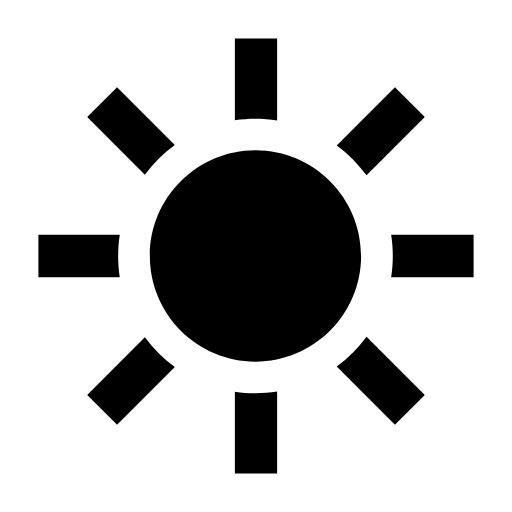
t = 0.00 s
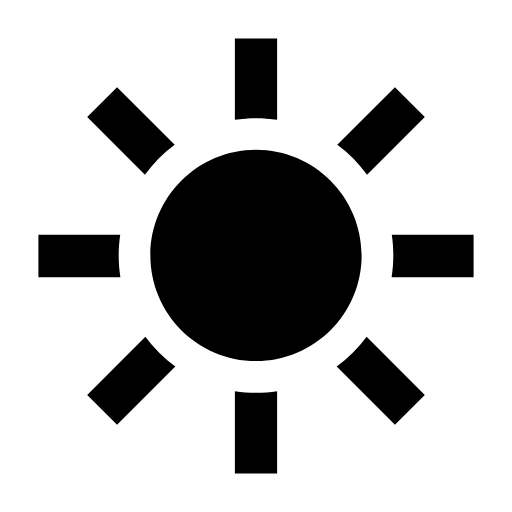
t = 1.75 s
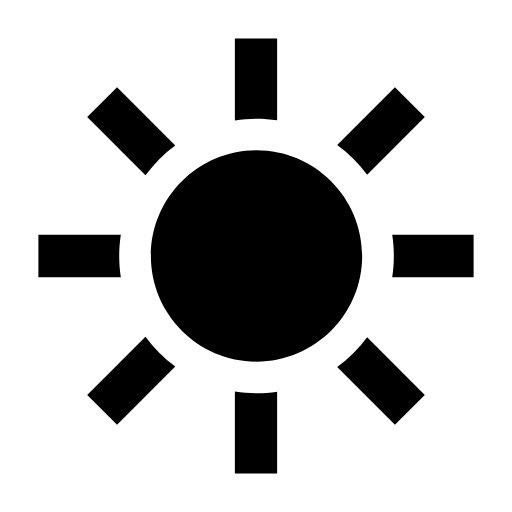
t = 3.50 s
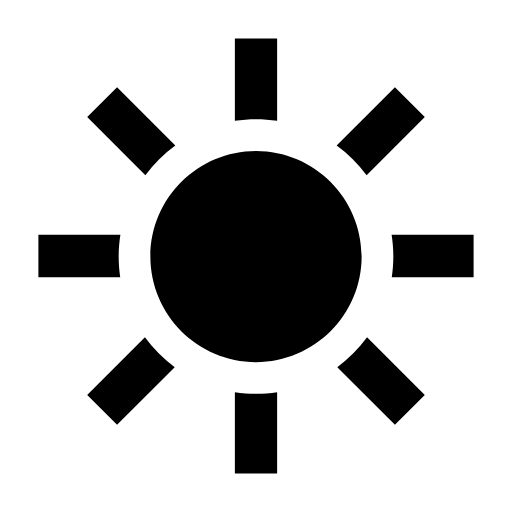
t = 5.25 s

The animated SVG that drew these frames (rendered in a browser with its animation timeline set to each time). Animation: 1 SMIL element (animateTransform=1); one cycle of 7.00 s, repeats indefinitely.

<?xml version="1.0" encoding="UTF-8"?>
<!DOCTYPE svg PUBLIC "-//W3C//DTD SVG 1.1//EN" "http://www.w3.org/Graphics/SVG/1.1/DTD/svg11.dtd">
<svg version="1.1" id="Laag_1" xmlns="http://www.w3.org/2000/svg" xmlns:xlink="http://www.w3.org/1999/xlink" x="0px" y="0px" width="300px" height="300px" viewBox="0 0 300 300" enable-background="new 0 0 300 300" xml:space="preserve">
    
             <path id="brightness-icon" d="M149.689,88.107c-34.128,0-61.893,27.765-61.893,61.891c0,34.131,27.765,61.895,61.893,61.895  c34.131,0,61.895-27.764,61.895-61.895C211.584,115.872,183.82,88.107,149.689,88.107z M84.874,102.382L51.09,68.594l17.505-17.505  l33.835,33.835C95.722,89.808,89.797,95.702,84.874,102.382z M197.309,85.185l34.096-34.096l17.508,17.505l-34.145,34.146  C209.882,96.031,203.988,90.105,197.309,85.185z M70.182,162.378H22.5V137.62h47.683c-0.627,4.037-0.952,8.17-0.952,12.378  C69.23,154.209,69.555,158.344,70.182,162.378z M137.622,70.443V22.5h24.758v48.042c-4.134-0.657-8.374-1.003-12.69-1.003  C145.589,69.539,141.559,69.849,137.622,70.443z M102.431,215.077L68.596,248.91L51.09,231.402l33.784-33.784  C89.795,204.299,95.722,210.191,102.431,215.077z M277.5,137.62v24.758h-48.301c0.626-4.034,0.951-8.169,0.951-12.38  c0-4.208-0.325-8.341-0.951-12.378H277.5z M162.38,229.459V277.5h-24.758v-47.943c3.937,0.596,7.967,0.905,12.067,0.905  C154.006,230.462,158.246,230.115,162.38,229.459z M214.768,197.261l34.145,34.142l-17.508,17.51l-34.096-34.096  C203.988,209.895,209.884,203.967,214.768,197.261z">
    
        <animateTransform attributeName="transform" begin="0s" dur="7s" type="rotate" from="0 150 150" to="360 150 150" repeatCount="indefinite"/>
    </path>

</svg>
